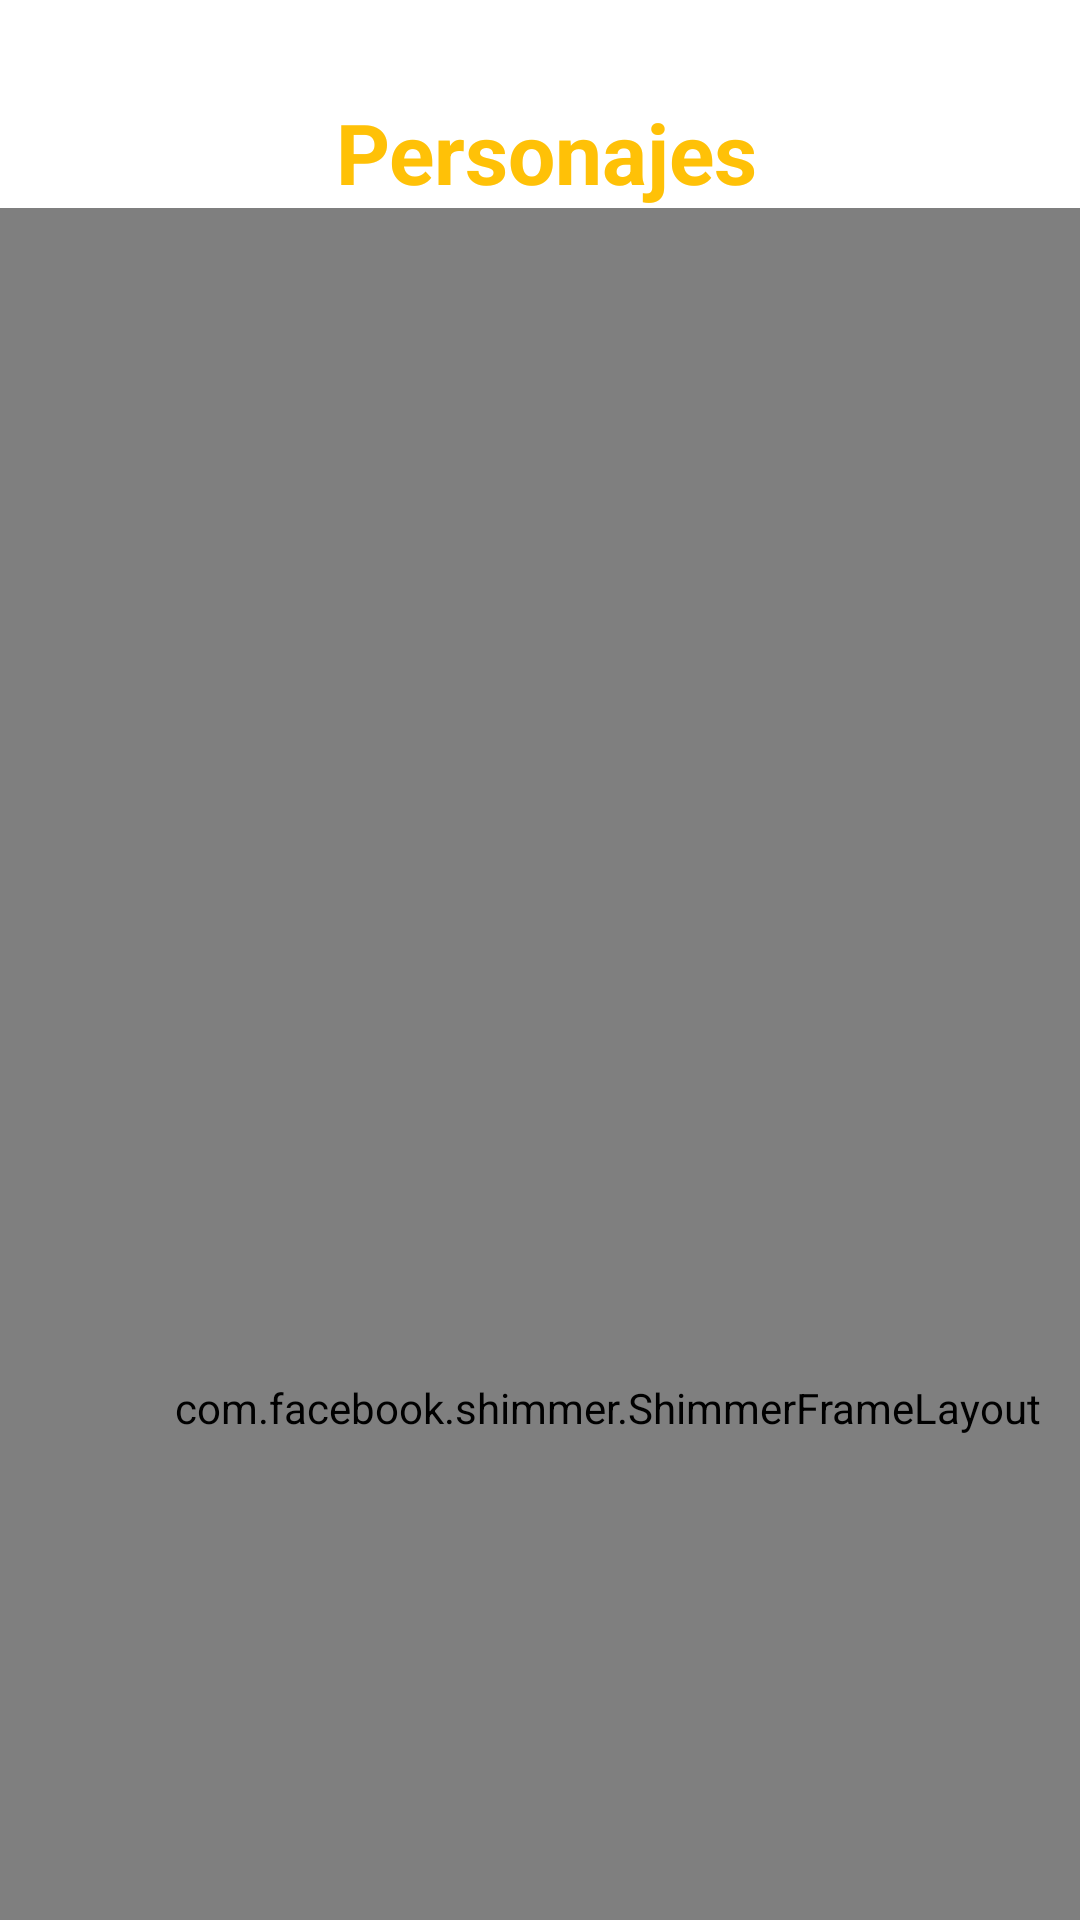

Reconstruct the res/layout file that produces this screen, plus the resources it refers to.
<!-- AndroidManifest.xml: application theme Theme.Jediguide -->
<!-- res/layout/fragment_home.xml -->
<?xml version="1.0" encoding="utf-8"?>
<androidx.constraintlayout.widget.ConstraintLayout xmlns:android="http://schemas.android.com/apk/res/android"
    xmlns:app="http://schemas.android.com/apk/res-auto"
    xmlns:tools="http://schemas.android.com/tools"
    android:layout_width="match_parent"
    android:layout_height="match_parent"
    android:orientation="vertical"
    tools:context=".ui.fragments.HomeFragment">


    <TextView
        android:id="@+id/tvTitleItems"
        android:layout_width="match_parent"
        android:layout_height="wrap_content"
        android:layout_marginStart="4dp"
        android:text="Personajes"
        android:textColor="#FFC107"
        android:textAlignment="center"
        android:textSize="28sp"
        android:textStyle="bold"
        app:layout_constraintBottom_toBottomOf="parent"
        app:layout_constraintStart_toStartOf="parent"
        app:layout_constraintTop_toTopOf="parent"
        app:layout_constraintVertical_bias="0.053"
        tools:ignore="MissingConstraints" />

    <include
        android:id="@+id/shimmerLayout"
        layout="@layout/layout_shimer"
        android:layout_width="405dp"
        android:layout_height="800dp"
        app:layout_constraintBottom_toBottomOf="parent"
        app:layout_constraintEnd_toEndOf="parent"
        app:layout_constraintHorizontal_bias="0.0"
        app:layout_constraintStart_toStartOf="parent"
        app:layout_constraintTop_toBottomOf="@+id/tvTitleItems"
        app:layout_constraintVertical_bias="0.0" />

    <androidx.recyclerview.widget.RecyclerView
        android:id="@+id/listRV"
        android:layout_width="339dp"
        android:layout_height="0dp"
        android:visibility="visible"

        app:layout_constraintBottom_toBottomOf="parent"

        app:layout_constraintEnd_toEndOf="parent"
        app:layout_constraintStart_toStartOf="parent"
        app:layout_constraintTop_toBottomOf="@id/tvTitleItems"
        app:layout_constraintVertical_bias="0.0" />

</androidx.constraintlayout.widget.ConstraintLayout>
<!-- res/layout/layout_shimer.xml (included above) -->
<?xml version="1.0" encoding="utf-8"?>
<androidx.constraintlayout.widget.ConstraintLayout xmlns:android="http://schemas.android.com/apk/res/android"
    xmlns:app="http://schemas.android.com/apk/res-auto"
    xmlns:tools="http://schemas.android.com/tools"
    android:layout_width="match_parent"
    android:layout_height="match_parent">

    <com.facebook.shimmer.ShimmerFrameLayout
        android:id="@+id/shimmerLayout"
        android:layout_width="match_parent"
        android:layout_height="match_parent"
        app:layout_constraintBottom_toBottomOf="parent"
        app:layout_constraintEnd_toEndOf="parent"
        app:layout_constraintStart_toStartOf="parent">

        <LinearLayout
            android:layout_width="match_parent"
            android:layout_height="match_parent"
            android:orientation="vertical">

            <include layout="@layout/shimmer_items_list" />

            <include layout="@layout/shimmer_items_list" />

            <include layout="@layout/shimmer_items_list" />

            <include layout="@layout/shimmer_items_list" />

            <include layout="@layout/shimmer_items_list" />
        </LinearLayout>
    </com.facebook.shimmer.ShimmerFrameLayout>

</androidx.constraintlayout.widget.ConstraintLayout>
<!-- res/layout/shimmer_items_list.xml (included above) -->
<?xml version="1.0" encoding="utf-8"?>
<LinearLayout xmlns:android="http://schemas.android.com/apk/res/android"
    xmlns:app="http://schemas.android.com/apk/res-auto"
    xmlns:tools="http://schemas.android.com/tools"
    android:layout_width="match_parent"
    android:layout_height="155dp"
    android:orientation="horizontal"
    android:weightSum="4">


    <androidx.constraintlayout.widget.ConstraintLayout
        android:layout_width="match_parent"
        android:layout_height="wrap_content">

        <View
            android:id="@+id/view2"
            android:layout_width="150dp"
            android:layout_height="150dp"
            android:layout_margin="2dp"
            android:layout_marginTop="16dp"
            android:adjustViewBounds="true"
            android:background="#D8D4AE"
            android:scaleType="centerCrop"
            app:layout_constraintEnd_toEndOf="parent"
            app:layout_constraintHorizontal_bias="0.111"
            app:layout_constraintStart_toStartOf="parent"
            app:layout_constraintTop_toTopOf="parent" />

        <View
            android:layout_width="150dp"
            android:layout_height="150dp"
            android:layout_margin="2dp"
            android:layout_marginStart="79dp"
            android:layout_marginEnd="16dp"
            android:adjustViewBounds="true"
            android:background="#D8D4AE"
            android:scaleType="centerCrop"
            app:layout_constraintBottom_toBottomOf="parent"
            app:layout_constraintEnd_toEndOf="parent"
            app:layout_constraintStart_toEndOf="@+id/view2"
            app:layout_constraintTop_toTopOf="parent" />

    </androidx.constraintlayout.widget.ConstraintLayout>


</LinearLayout>
<!-- resources referenced by this layout -->
<resources>
  <style name="Theme.Jediguide" parent="Theme.MaterialComponents.DayNight.NoActionBar">
          
          <item name="colorPrimary">@color/purple_500</item>
          <item name="colorPrimaryVariant">@color/purple_700</item>
          <item name="colorOnPrimary">@color/white</item>
          
          <item name="colorSecondary">@color/teal_200</item>
          <item name="colorSecondaryVariant">@color/teal_700</item>
          <item name="colorOnSecondary">@color/black</item>
          
          
          <item name="android:windowTranslucentStatus">true</item>
          
          <item name="android:windowTranslucentNavigation">true</item>
      </style>
  <color name="purple_500">#FF6200EE</color>
  <color name="purple_700">#E5E7EA</color>
  <color name="white">#FFFFFF</color>
  <color name="teal_200">#FF03DAC5</color>
  <color name="teal_700">#FF018786</color>
  <color name="black">#FF000000</color>
</resources>
